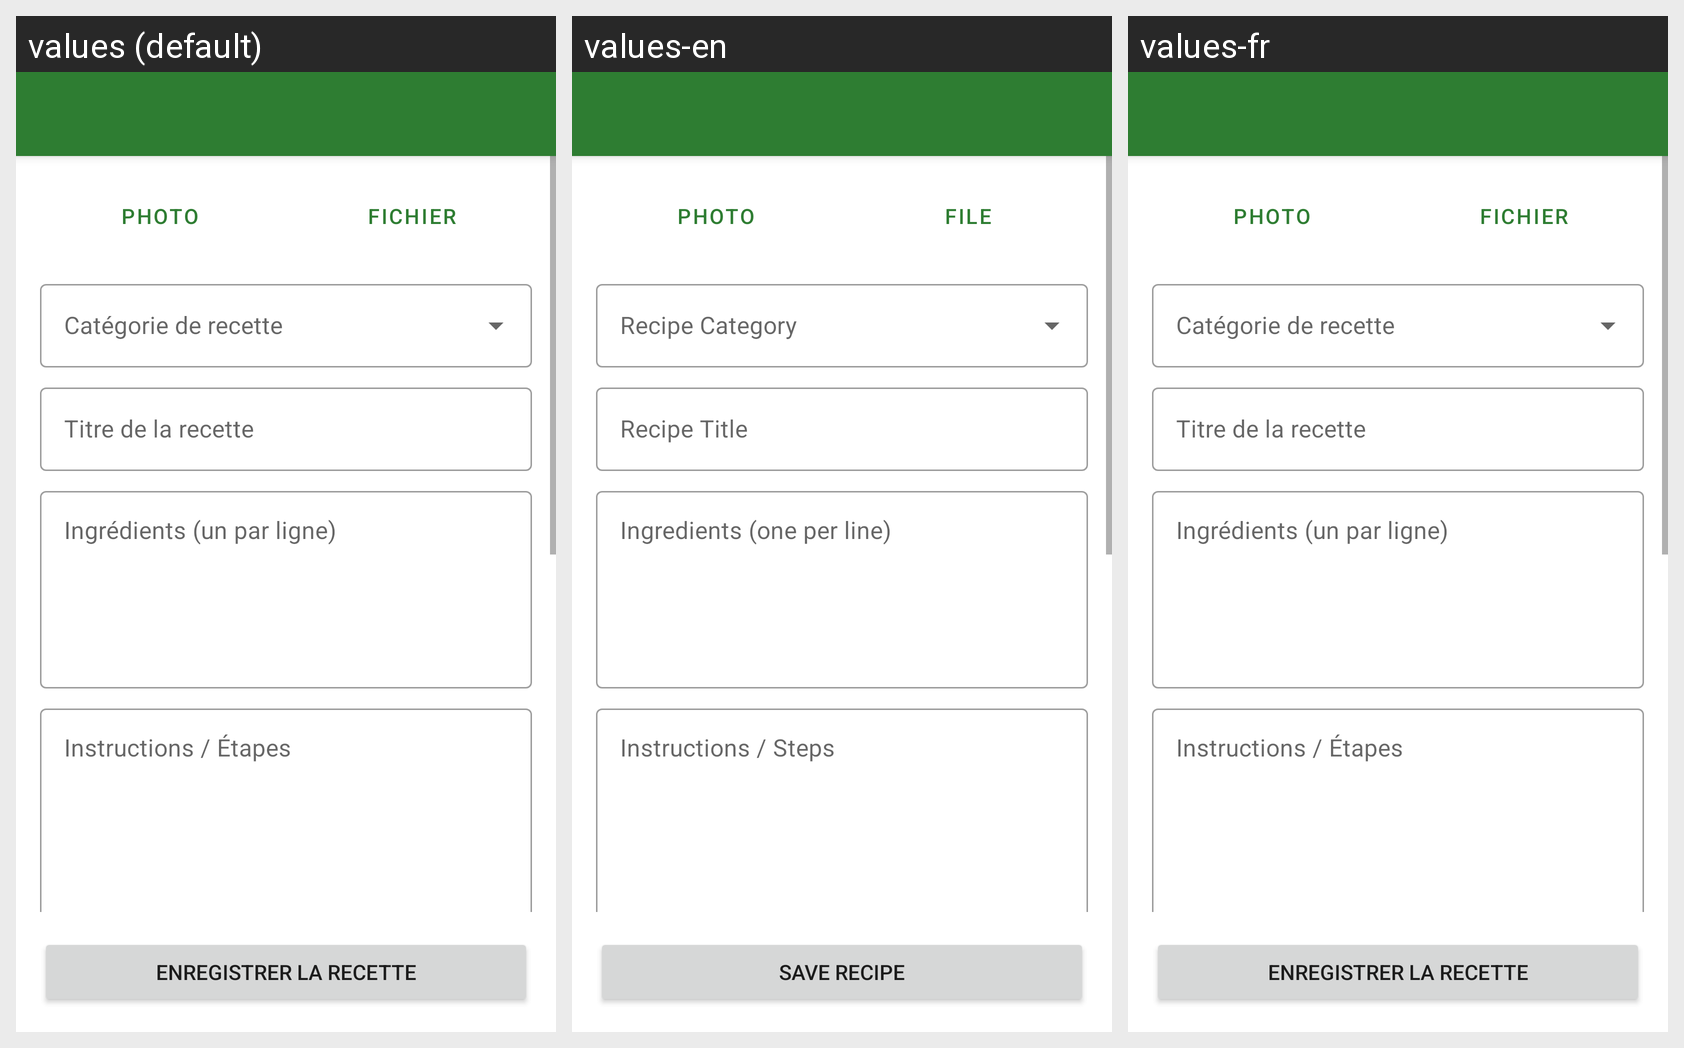

Locale-by-locale string values for the Android screen shown in this grid:
Android screen res/layout/activity_edit_recipe.xml rendered under 3 locales, left to right: values (default), values-en, values-fr. Device: Nexus 5 (rendered at 1080×1920; each locale shown at half size, 540×960, under a caption strip naming it); theme Theme.ChefInventory.
Strings drawn on this screen, with the default value and each locale's value (text and hints the layout hard-codes, and strings that could not be matched under every locale, appear in the picture but are not listed):

btn_save_recipe
  values: Enregistrer la recette
  values-en: Save Recipe
  values-fr: Enregistrer la recette  [not translated; the default value is used]

btn_photo
  values: Photo
  values-en: Photo
  values-fr: Photo  [not translated; the default value is used]

btn_file
  values: Fichier
  values-en: File
  values-fr: Fichier  [not translated; the default value is used]

hint_recipe_title
  values: Titre de la recette
  values-en: Recipe Title
  values-fr: Titre de la recette  [not translated; the default value is used]

hint_recipe_ingredients
  values: Ingrédients (un par ligne)
  values-en: Ingredients (one per line)
  values-fr: Ingrédients (un par ligne)  [not translated; the default value is used]

hint_recipe_instructions
  values: Instructions / Étapes
  values-en: Instructions / Steps
  values-fr: Instructions / Étapes  [not translated; the default value is used]
